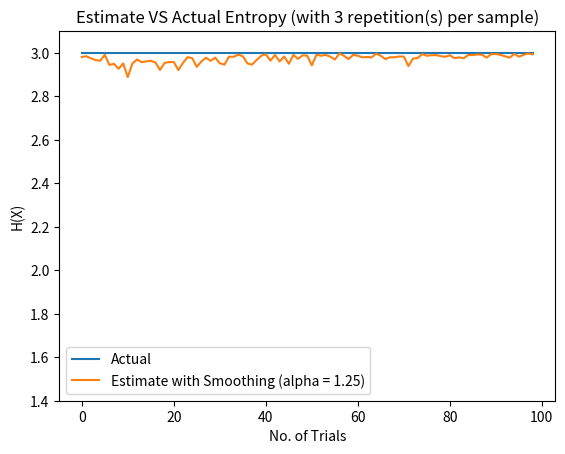

Recreate this plot in Python.
import matplotlib.pyplot as plt
import numpy as np
import math
import random

def calc_entropy(probs):
    # if np.sum(probs) != 1:
    #     print ("WARNING: Probability distribution doesn't sum to 1, it sums to {}".format(np.sum(probs)))
    entropy = 0
    for px in probs:
        if px != 0:
            entropy -= px*math.log(px,2)
    return entropy

def trial_calculations(actual_entropy, repetitions, trials, laplace = False, alpha = 0.25):
    actual = []
    estimate = []

    # # case n = 0
    # actual.append(actual_entropy)
    # estimate.append(0.0)

    # case n > 0
    for n in range(1,trials):

        estimate_X = np.zeros((repetitions,8))

        for rep in range(0,repetitions):
            for i in range(0,n):
                estimate_X[rep][random.randint(0,7)] += 1

        # print (estimate_X)
        if laplace == True:
            estimate_X_avg = (np.average(estimate_X, axis=0)+alpha)/(n+8*alpha)
        else:
            estimate_X_avg = np.average(estimate_X, axis=0)/n

        # print (estimate_X_avg)
        # print (np.sum(estimate_X_avg))

        actual.append(actual_entropy)
        estimate.append(calc_entropy(estimate_X_avg))

    # print (actual)
    # print (estimate)

    return actual, estimate, laplace, alpha

def plot_fig(actual, estimate, laplace, alpha, location = 111):
    plt.figure(1)
    plt.subplot(location)
    plt.title("Estimate VS Actual Entropy (with {} repetition(s) per sample)".format(repetitions))
    plt.plot(actual)
    plt.plot(estimate)
    plt.legend(["Actual", "Estimate with{} Smoothing {}".format(("" if laplace else "out"), "(alpha = {})".format(alpha) if laplace else "")])
    # plt.xlim(-1,trials+1)
    plt.ylim(1.5-0.1,3.1)
    plt.xlabel("No. of Trials")
    plt.ylabel("H(X)")
    plt.show()


# MAIN

dist_X = np.full((8),1/8)
actual_entropy = calc_entropy(dist_X)
# print (actual_entropy)

repetitions = 3
trials = 100
print ("Repetition(s) per Sample: {}\nNo. of Trials: {} ".format(repetitions, trials))


# actual, estimate, laplace, alpha = trial_calculations(actual_entropy, repetitions, trials)
# plot_fig(actual, estimate, laplace, alpha)
#
# actual, estimate, laplace, alpha = trial_calculations(actual_entropy, repetitions, trials, laplace=True, alpha = 0.25)
# plot_fig(actual, estimate, laplace, alpha)
#
# actual, estimate, laplace, alpha = trial_calculations(actual_entropy, repetitions, trials, laplace=True, alpha = 0.5)
# plot_fig(actual, estimate, laplace, alpha)
#
# actual, estimate, laplace, alpha = trial_calculations(actual_entropy, repetitions, trials, laplace=True, alpha = 1.0)
# plot_fig(actual, estimate, laplace, alpha)

actual, estimate, laplace, alpha = trial_calculations(actual_entropy, repetitions, trials, laplace=True, alpha = 1.25)
plot_fig(actual, estimate, laplace, alpha)
